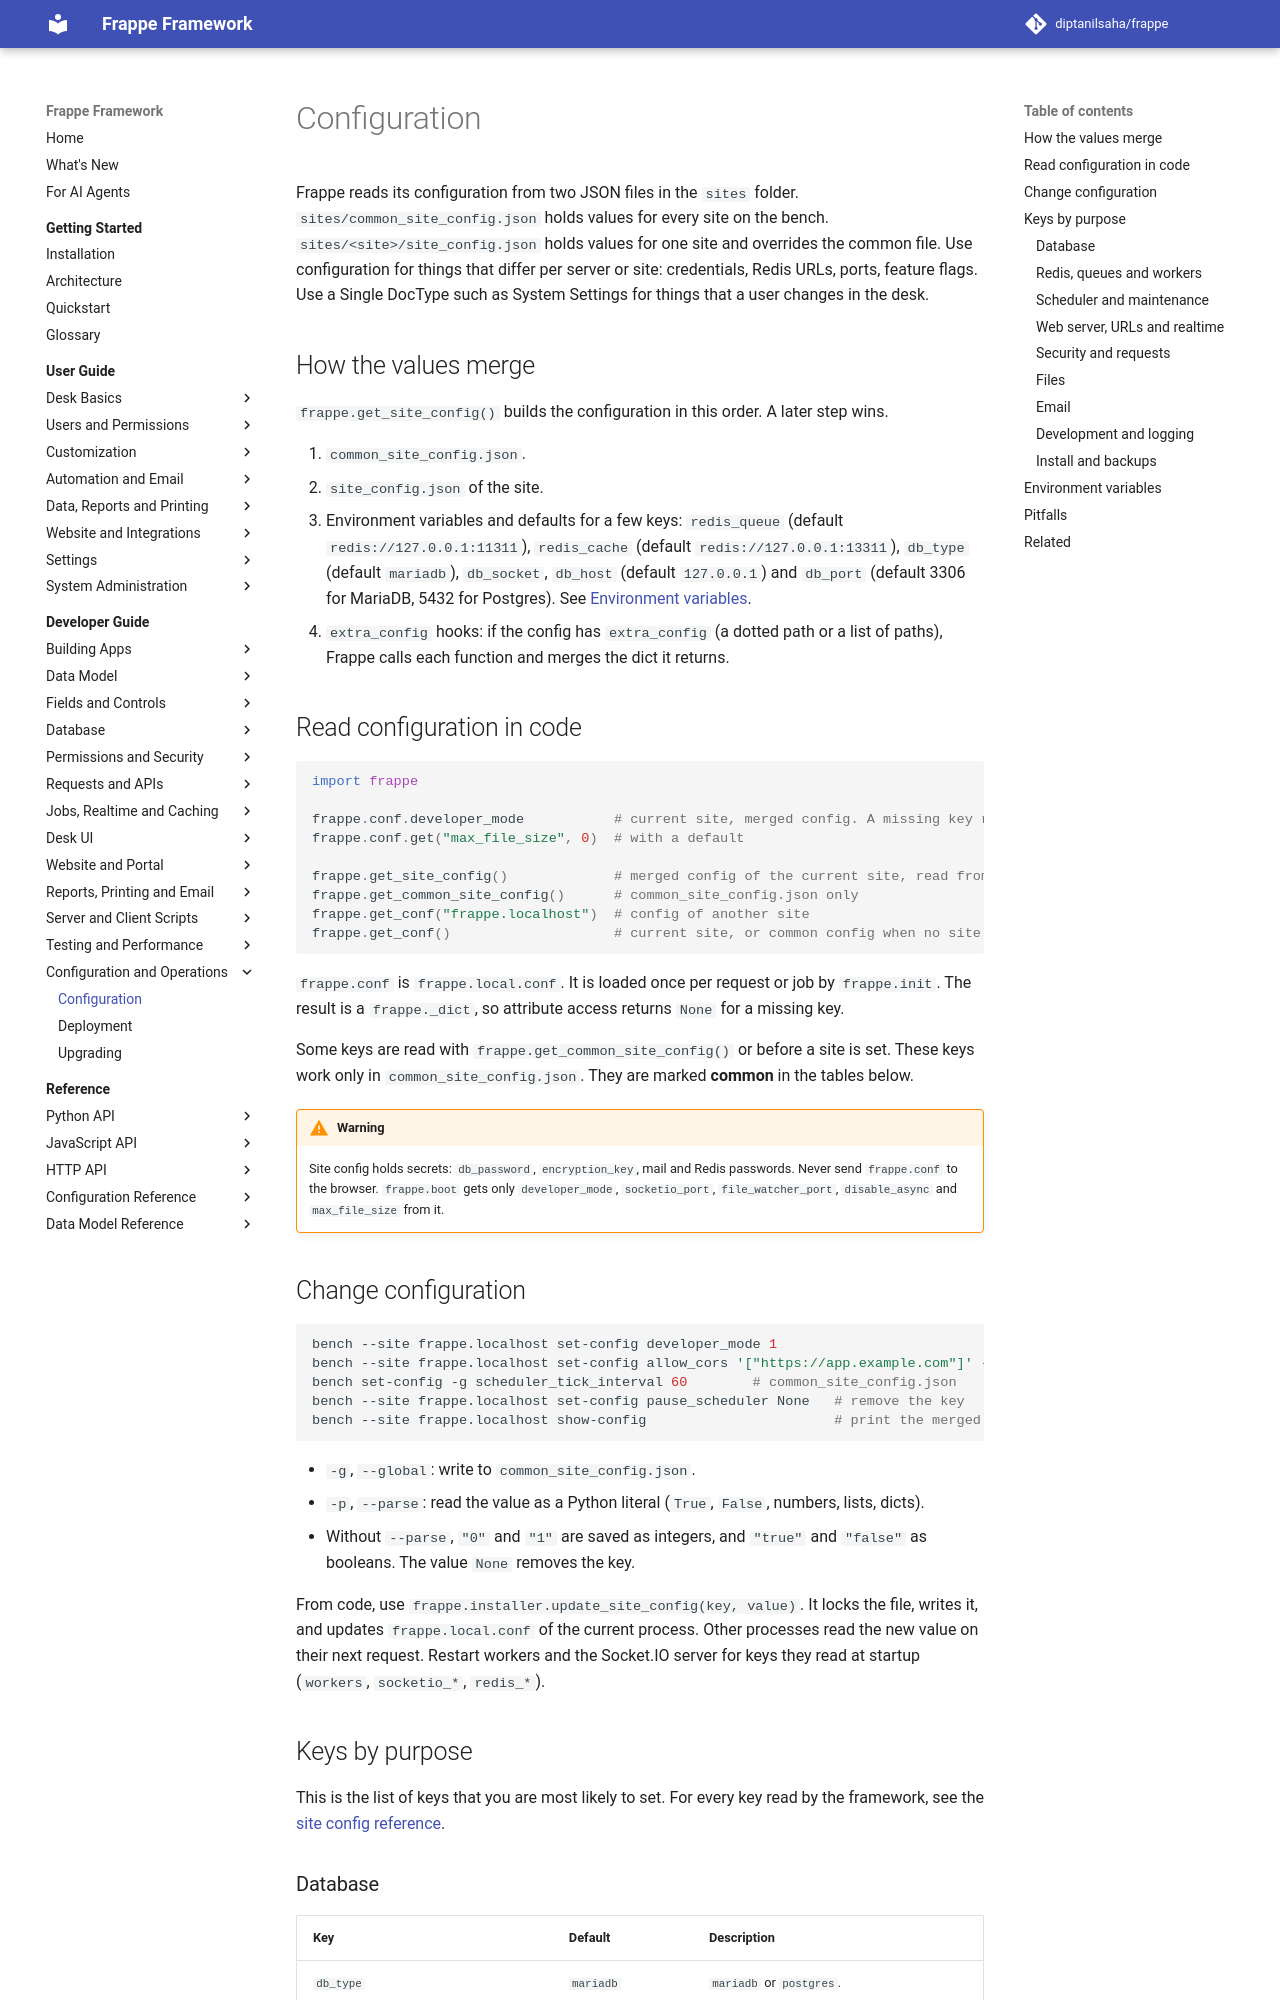

repository: diptanilsaha/frappe · page: v15/developer-guide/operations/configuration/index.html · generator: mkdocs

---
title: Configuration
description: Configure a site with site_config.json and common_site_config.json, read values with frappe.conf, change them with bench set-config, and override them with environment variables.
version: develop
sources:
  - frappe/config.py
  - frappe/installer.py
  - frappe/commands/utils.py
  - frappe/boot.py
  - frappe/utils/background_jobs.py
  - frappe/utils/scheduler.py
  - frappe/utils/redis_wrapper.py
  - frappe/utils/redis_queue.py
  - frappe/utils/safe_exec.py
  - frappe/realtime/config.py
  - frappe/database/database.py
  - frappe/app.py
  - frappe/auth.py
  - frappe/rate_limiter.py
  - frappe/core/api/file.py
  - frappe/email/doctype/email_account/email_account.py
  - frappe/utils/backups.py
  - frappe/storage/__init__.py
  - frappe/integrations/doctype/webhook/webhook.py
---

# Configuration

Frappe reads its configuration from two JSON files in the `sites` folder. `sites/common_site_config.json` holds values for every site on the bench. `sites/<site>/site_config.json` holds values for one site and overrides the common file. Use configuration for things that differ per server or site: credentials, Redis URLs, ports, feature flags. Use a Single DocType such as System Settings for things that a user changes in the desk.

## How the values merge

`frappe.get_site_config()` builds the configuration in this order. A later step wins.

1. `common_site_config.json`.
2. `site_config.json` of the site.
3. Environment variables (see [Environment variables](#environment-variables)).
4. Defaults: `db_type` = `mariadb`, `db_host` = `127.0.0.1`, `db_port` = the default port of the database, `db_user` = `db_name` (and the other way round), `redis_queue` = `redis://127.0.0.1:11311`, `redis_cache` = `redis://127.0.0.1:13311`.
5. `extra_config` hooks: if the config has `extra_config` (a dotted path or a list of paths), Frappe calls each function and merges the dict it returns.

## Read configuration in code

```python
import frappe

frappe.conf.developer_mode           # current site, merged config. A missing key returns None.
frappe.conf.get("max_file_size", 0)  # with a default

frappe.get_site_config()             # merged config of the current site, read from disk
frappe.get_common_site_config()      # common_site_config.json only
frappe.get_conf("frappe.localhost")  # config of another site
frappe.get_conf()                    # current site, or common config when no site is set
```

`frappe.conf` is `frappe.local.conf`. It is loaded once per request or job by `frappe.init`. The result is a `frappe._dict`, so attribute access returns `None` for a missing key.

Some keys are read with `frappe.get_common_site_config()` or before a site is set. These keys work only in `common_site_config.json`. They are marked **common** in the tables below.

!!! warning
    Site config holds secrets: `db_password`, `encryption_key`, mail and Redis passwords. Never send `frappe.conf` to the browser. `frappe.boot` gets only `developer_mode`, `socketio_port`, `socketio_backend`, `file_watcher_port`, `max_file_size` and `file_chunk_size`.
